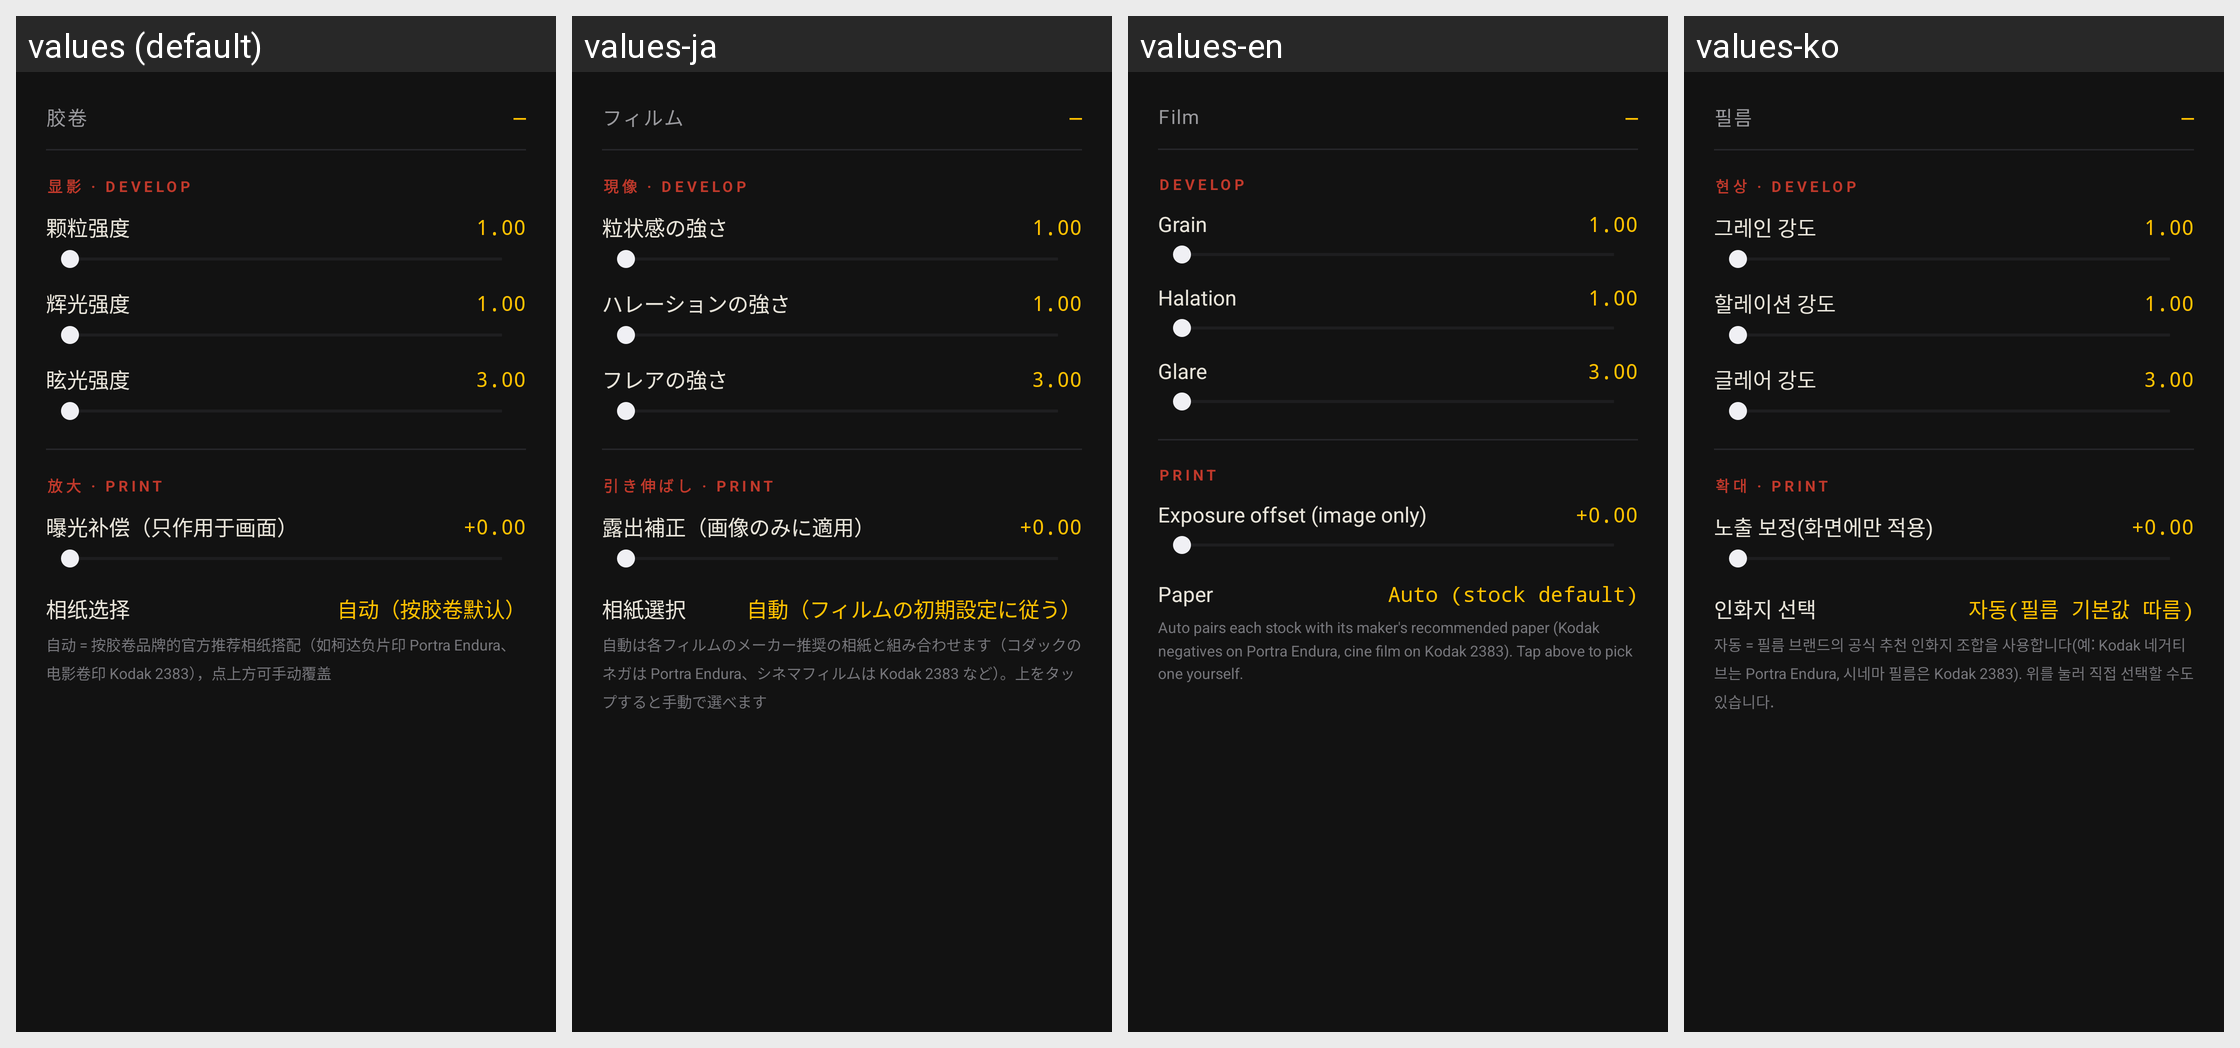

Translations of the strings shown on this Android screen, per locale in the grid:
Android screen res/layout/dialog_dev_params.xml rendered under 4 locales, left to right: values (default), values-ja, values-en, values-ko. Device: Nexus 5 (rendered at 1080×1920; each locale shown at half size, 540×960, under a caption strip naming it); theme Theme.FilmCam.
Other locales in the repository, not shown: values-zh-rHK.
Strings drawn on this screen, with the default value and each locale's value (text and hints the layout hard-codes, and strings that could not be matched under every locale, appear in the picture but are not listed):

main_dev_roll_row
  values: 胶卷
  values-ja: フィルム
  values-en: Film
  values-ko: 필름

main_dev_group_develop
  values: 显影 · DEVELOP
  values-ja: 現像 · DEVELOP
  values-en: DEVELOP
  values-ko: 현상 · DEVELOP

main_dev_grain
  values: 颗粒强度
  values-ja: 粒状感の強さ
  values-en: Grain
  values-ko: 그레인 강도

main_dev_halation
  values: 辉光强度
  values-ja: ハレーションの強さ
  values-en: Halation
  values-ko: 할레이션 강도

main_dev_glare
  values: 眩光强度
  values-ja: フレアの強さ
  values-en: Glare
  values-ko: 글레어 강도

main_dev_group_print
  values: 放大 · PRINT
  values-ja: 引き伸ばし · PRINT
  values-en: PRINT
  values-ko: 확대 · PRINT

main_dev_enlarger_exposure
  values: 曝光补偿（只作用于画面）
  values-ja: 露出補正（画像のみに適用）
  values-en: Exposure offset (image only)
  values-ko: 노출 보정(화면에만 적용)

main_dev_paper_row
  values: 相纸选择
  values-ja: 相紙選択
  values-en: Paper
  values-ko: 인화지 선택

main_dev_paper_auto
  values: 自动（按胶卷默认）
  values-ja: 自動（フィルムの初期設定に従う）
  values-en: Auto (stock default)
  values-ko: 자동(필름 기본값 따름)

main_dev_paper_hint
  values: 自动 = 按胶卷品牌的官方推荐相纸搭配（如柯达负片印 Portra Endura、电影卷印 Kodak 2383），点上方可手动覆盖
  values-ja: 自動は各フィルムのメーカー推奨の相紙と組み合わせます（コダックのネガは Portra Endura、シネマフィルムは Kodak 2383 など）。上をタップすると手動で選べます
  values-en: Auto pairs each stock with its maker's recommended paper (Kodak negatives on Portra Endura, cine film on Kodak 2383). Tap above to pick one yourself.
  values-ko: 자동 = 필름 브랜드의 공식 추천 인화지 조합을 사용합니다(예: Kodak 네거티브는 Portra Endura, 시네마 필름은 Kodak 2383). 위를 눌러 직접 선택할 수도 있습니다.
